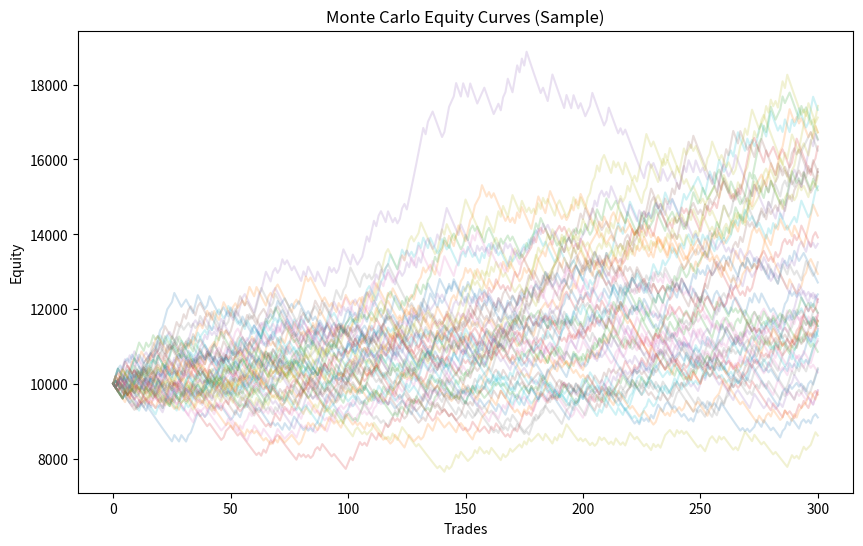
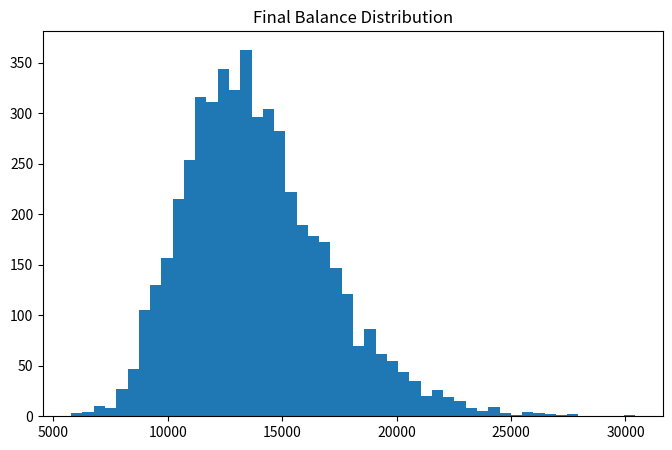

Here is the Python script that generated these plots, in order:
import numpy as np
import pandas as pd
import matplotlib.pyplot as plt

# ===============================
# CONFIG
# ===============================
START_BALANCE = 10_000
RISK_PER_TRADE = 0.01      # 1% risk
N_TRADES = 300             # jumlah trade per simulasi
N_SIMULATIONS = 5000       # jumlah simulasi

# Outcome R-multiple
outcomes = np.array([-1.0, 0.8, 2.0])
probabilities = np.array([0.55, 0.20, 0.25])

# ===============================
# MONTE CARLO ENGINE
# ===============================
def run_simulation():
    balance = START_BALANCE
    equity = [balance]

    for _ in range(N_TRADES):
        r = np.random.choice(outcomes, p=probabilities)
        risk_amount = balance * RISK_PER_TRADE
        balance += r * risk_amount
        equity.append(balance)

    return np.array(equity)

# ===============================
# RUN SIMULATIONS
# ===============================
curves = np.array([run_simulation() for _ in range(N_SIMULATIONS)])
final_balances = curves[:, -1]

# ===============================
# METRICS
# ===============================
def max_drawdown(equity):
    peak = np.maximum.accumulate(equity)
    dd = (equity - peak) / peak
    return dd.min()

drawdowns = np.array([max_drawdown(curve) for curve in curves])

# ===============================
# RESULTS
# ===============================
print("====== MONTE CARLO RESULT ======")
print(f"Simulations      : {N_SIMULATIONS}")
print(f"Trades / sim     : {N_TRADES}")
print(f"Risk / trade     : {RISK_PER_TRADE*100:.1f}%")
print("--------------------------------")
print(f"Median Final Bal : ${np.median(final_balances):,.0f}")
print(f"Worst Final Bal  : ${final_balances.min():,.0f}")
print(f"Best Final Bal   : ${final_balances.max():,.0f}")
print("--------------------------------")
print(f"Median Max DD    : {np.median(drawdowns)*100:.1f}%")
print(f"Worst Max DD     : {drawdowns.min()*100:.1f}%")
print("--------------------------------")
print(f"Ruin Prob (<50%) : {(final_balances < START_BALANCE*0.5).mean()*100:.2f}%")

# ===============================
# PLOTS
# ===============================
plt.figure(figsize=(10,6))
for i in range(50):
    plt.plot(curves[i], alpha=0.2)
plt.title("Monte Carlo Equity Curves (Sample)")
plt.xlabel("Trades")
plt.ylabel("Equity")
plt.show()

plt.figure(figsize=(8,5))
plt.hist(final_balances, bins=50)
plt.title("Final Balance Distribution")
plt.show()
